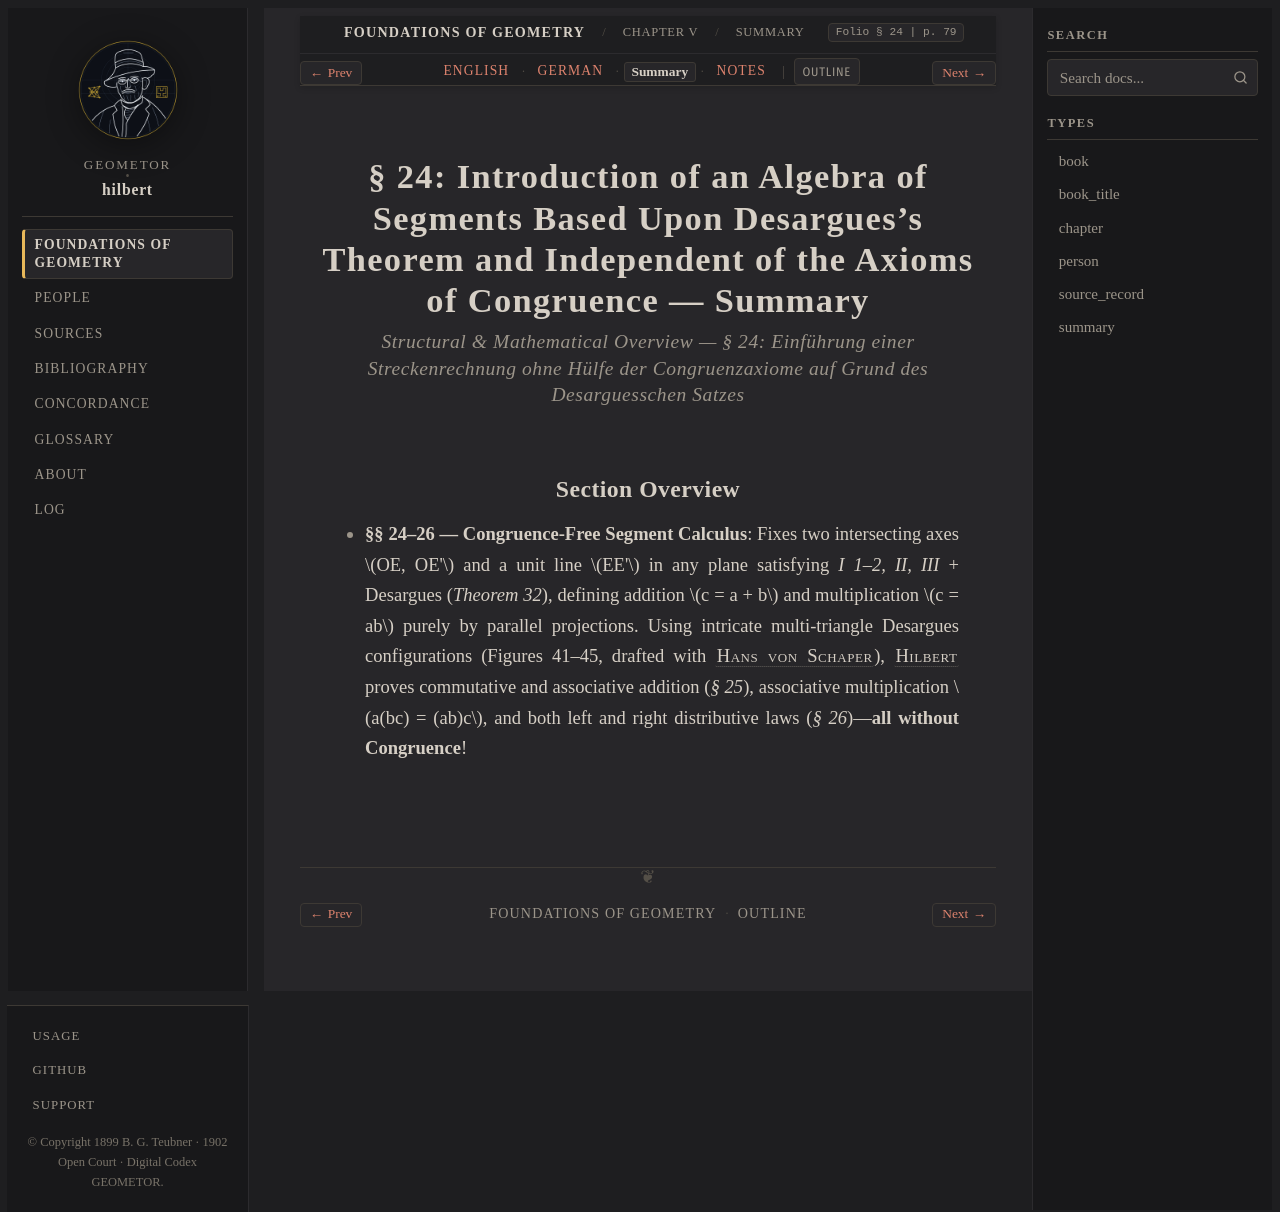

repository: geometor/hilbert · page: grundlagen/chapter_05/sec_24/summary.html · generator: sphinx

:layout: book
:canonical_id: § 24 (Summary)
:breadcrumb_title: Summary
:order: 24
:tracks: English: index | German: de | Summary: summary | Notes: notes

.. _grundlagen-summary-s24:

§ 24: Introduction of an Algebra of Segments Based Upon Desargues's Theorem and Independent of the Axioms of Congruence — Summary
=================================================================================================================================

.. rubric:: Structural & Mathematical Overview — *§ 24: Einführung einer Streckenrechnung ohne Hülfe der Congruenzaxiome auf Grund des Desarguesschen Satzes*

Section Overview
----------------

* **§§ 24–26 — Congruence-Free Segment Calculus**: Fixes two intersecting axes :math:`OE, OE'` and a unit line :math:`EE'` in any plane satisfying `I 1–2, II, III` + Desargues (`Theorem 32`), defining addition :math:`c = a + b` and multiplication :math:`c = ab` purely by parallel projections. Using intricate multi-triangle Desargues configurations (Figures 41–45, drafted with :person:`Hans von Schaper <schaper>`), :person:`Hilbert <hilbert>` proves commutative and associative addition (`§ 25`), associative multiplication :math:`a(bc) = (ab)c`, and both left and right distributive laws (`§ 26`)—**all without Congruence**!
